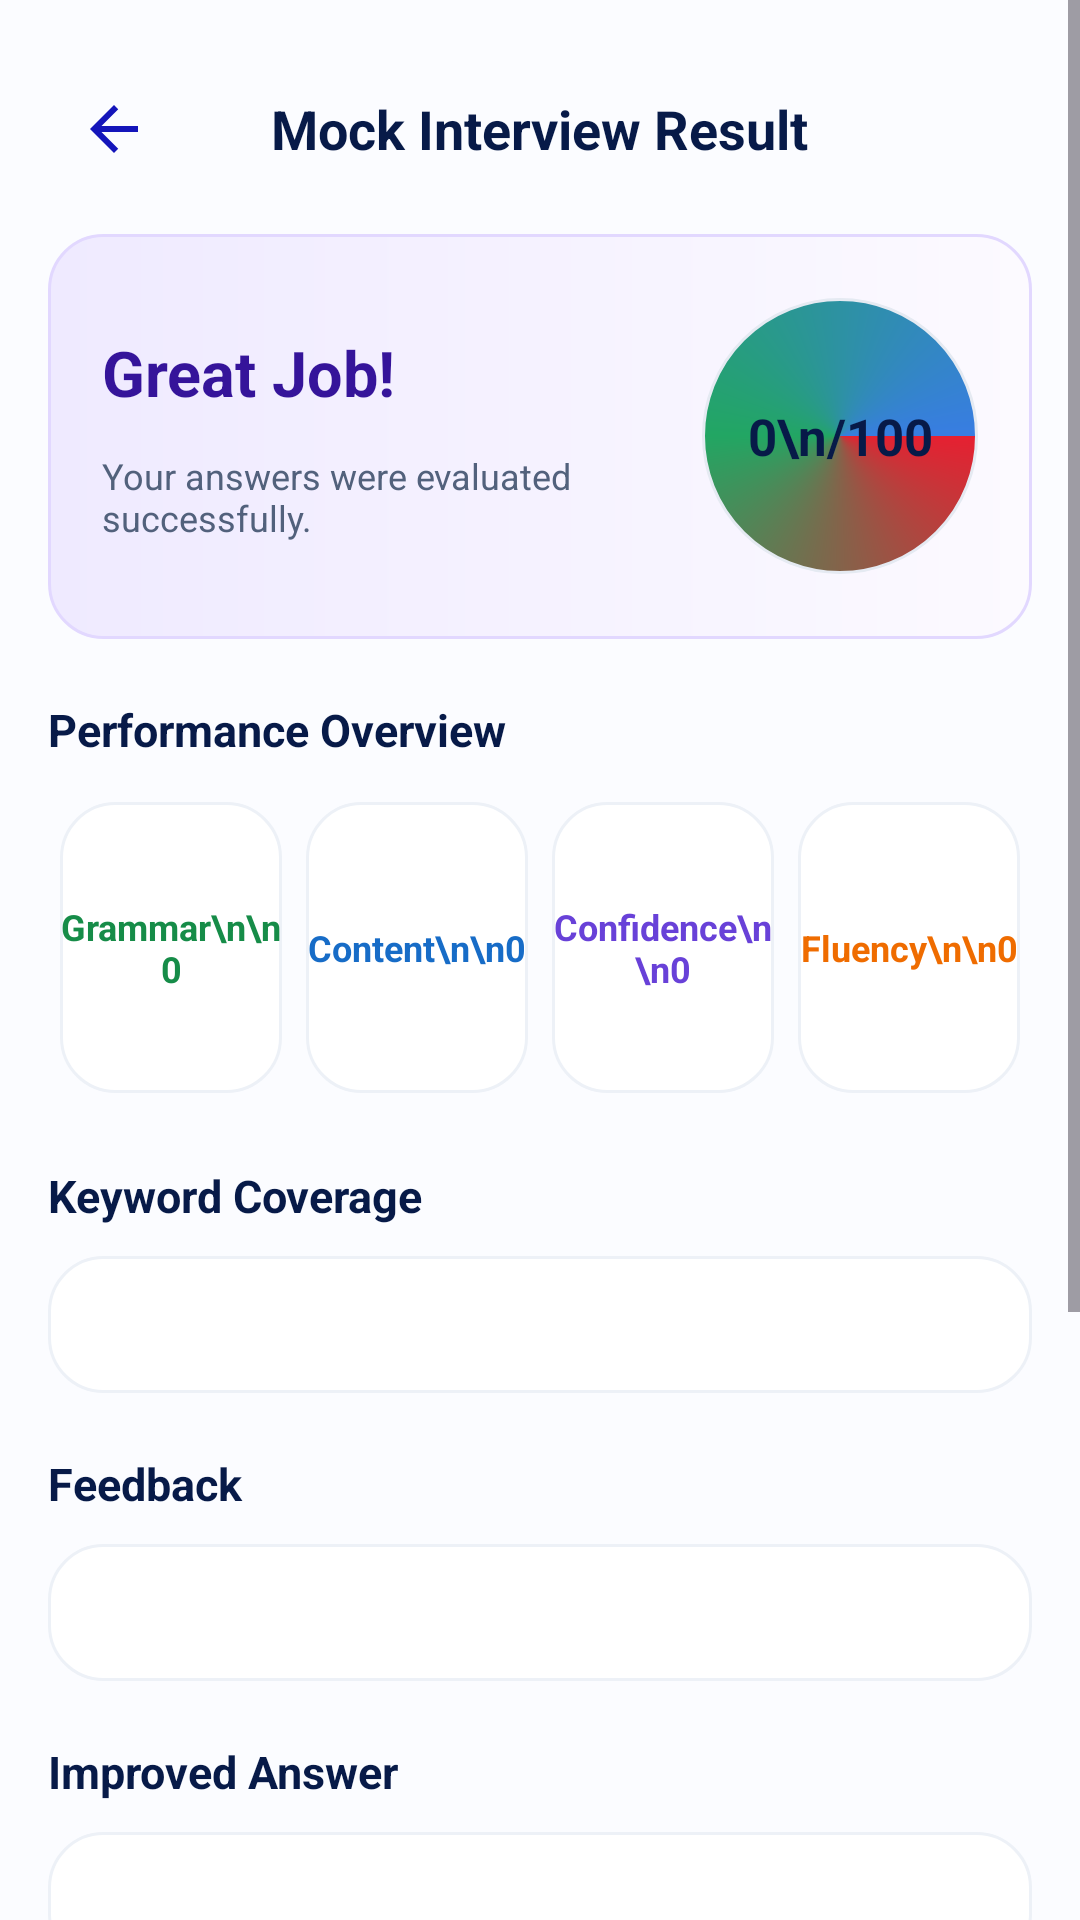

Reconstruct the res/layout file that produces this screen, plus the resources it refers to.
<!-- AndroidManifest.xml: application theme Theme.MadFinalProject -->
<!-- res/layout/activity_visa_interview_result.xml -->
<?xml version="1.0" encoding="utf-8"?>
<ScrollView xmlns:android="http://schemas.android.com/apk/res/android" android:layout_width="match_parent" android:layout_height="match_parent" android:background="#FBFCFF" android:fillViewport="true">
<LinearLayout android:layout_width="match_parent" android:layout_height="wrap_content" android:orientation="vertical" android:padding="16dp">
<RelativeLayout android:layout_width="match_parent" android:layout_height="54dp"><ImageButton android:id="@+id/btnBack" android:layout_width="44dp" android:layout_height="44dp" android:layout_centerVertical="true" android:background="?attr/selectableItemBackgroundBorderless" android:contentDescription="Back" android:padding="12dp" android:src="@drawable/ic_arrow_back"/><TextView android:layout_width="wrap_content" android:layout_height="wrap_content" android:layout_centerInParent="true" android:text="Mock Interview Result" android:textColor="#071A48" android:textSize="18sp" android:textStyle="bold"/></RelativeLayout>
<LinearLayout android:layout_width="match_parent" android:layout_height="135dp" android:layout_marginTop="8dp" android:background="@drawable/bg_result_success" android:gravity="center_vertical" android:orientation="horizontal" android:padding="18dp"><LinearLayout android:layout_width="0dp" android:layout_height="wrap_content" android:layout_weight="1" android:orientation="vertical"><TextView android:layout_width="wrap_content" android:layout_height="wrap_content" android:text="Great Job!" android:textColor="#35149A" android:textSize="21sp" android:textStyle="bold"/><TextView android:layout_width="match_parent" android:layout_height="wrap_content" android:layout_marginTop="12dp" android:text="Your answers were evaluated successfully." android:textColor="#52617C" android:textSize="12sp"/></LinearLayout><TextView android:id="@+id/overallScore" android:layout_width="92dp" android:layout_height="92dp" android:background="@drawable/bg_band_ring" android:gravity="center" android:text="0\n/100" android:textColor="#071A48" android:textSize="17sp" android:textStyle="bold"/></LinearLayout>
<TextView style="@style/PrepSectionTitle" android:text="Performance Overview"/><LinearLayout android:layout_width="match_parent" android:layout_height="105dp" android:orientation="horizontal"><TextView android:id="@+id/grammarScore" style="@style/ResultMetric" android:text="Grammar\n\n0" android:textColor="#168C48"/><TextView android:id="@+id/contentScore" style="@style/ResultMetric" android:text="Content\n\n0" android:textColor="#176CC7"/><TextView android:id="@+id/confidenceScore" style="@style/ResultMetric" android:text="Confidence\n\n0" android:textColor="#6841D8"/><TextView android:id="@+id/fluencyScore" style="@style/ResultMetric" android:text="Fluency\n\n0" android:textColor="#EF6C00"/></LinearLayout>
<TextView style="@style/PrepSectionTitle" android:text="Keyword Coverage"/><TextView android:id="@+id/keywordSummary" android:layout_width="match_parent" android:layout_height="wrap_content" android:background="@drawable/bg_test_card" android:padding="14dp" android:textColor="#243453" android:textSize="13sp"/>
<TextView style="@style/PrepSectionTitle" android:text="Feedback"/><TextView android:id="@+id/feedbackText" android:layout_width="match_parent" android:layout_height="wrap_content" android:background="@drawable/bg_test_card" android:padding="14dp" android:textColor="#243453" android:textSize="13sp"/>
<TextView android:id="@+id/riskWarning" style="@style/PrepSectionTitle" android:textColor="#E62031" android:visibility="gone"/>
<TextView style="@style/PrepSectionTitle" android:text="Improved Answer"/><TextView android:id="@+id/improvedAnswer" android:layout_width="match_parent" android:layout_height="wrap_content" android:background="@drawable/bg_test_card" android:padding="14dp" android:textColor="#243453" android:textSize="13sp"/>
<TextView style="@style/PrepSectionTitle" android:text="AI Coach"/><TextView android:id="@+id/reportInsights" android:layout_width="match_parent" android:layout_height="wrap_content" android:background="@drawable/bg_test_card" android:padding="14dp" android:textColor="#243453" android:textSize="13sp"/>
<LinearLayout android:layout_width="match_parent" android:layout_height="52dp" android:layout_marginTop="16dp" android:orientation="horizontal"><Button android:id="@+id/btnDownloadReport" android:layout_width="0dp" android:layout_height="match_parent" android:layout_weight="1" android:text="Download PDF" android:textAllCaps="false"/><Button android:id="@+id/btnShareReport" android:layout_width="0dp" android:layout_height="match_parent" android:layout_weight="1" android:text="Share" android:textAllCaps="false"/><Button android:id="@+id/btnPrintReport" android:layout_width="0dp" android:layout_height="match_parent" android:layout_weight="1" android:text="Print" android:textAllCaps="false"/></LinearLayout>
<LinearLayout android:layout_width="match_parent" android:layout_height="wrap_content" android:layout_marginTop="24dp" android:layout_marginBottom="20dp" android:orientation="horizontal"><Button android:id="@+id/btnReviewAnswers" android:layout_width="0dp" android:layout_height="56dp" android:layout_marginEnd="6dp" android:layout_weight="1" android:background="@drawable/bg_btn_outline" android:text="Review Answers" android:textAllCaps="false" android:textColor="#5B35DD"/><Button android:id="@+id/btnHome" android:layout_width="0dp" android:layout_height="56dp" android:layout_marginStart="6dp" android:layout_weight="1" android:background="@drawable/bg_purple_button" android:text="Home" android:textAllCaps="false" android:textColor="#FFFFFF"/></LinearLayout>
</LinearLayout></ScrollView>
<!-- resources referenced by this layout -->
<resources>
  <!-- drawable bg_band_ring (drawable) -->
  <?xml version="1.0" encoding="utf-8"?>
  <shape xmlns:android="http://schemas.android.com/apk/res/android" android:shape="oval"><gradient android:type="sweep" android:startColor="#E62031" android:centerColor="#22A663" android:endColor="#387DE2"/><stroke android:width="1dp" android:color="#E5EAF2"/></shape>
  <!-- drawable bg_btn_outline (drawable) -->
  <?xml version="1.0" encoding="utf-8"?>
  <shape xmlns:android="http://schemas.android.com/apk/res/android"
      android:shape="rectangle">
      <solid android:color="@android:color/transparent" />
      <corners android:radius="10dp" />
      <stroke android:width="1dp" android:color="#4A6CF7" />
  </shape>
  <!-- drawable bg_purple_button (drawable) -->
  <?xml version="1.0" encoding="utf-8"?>
  <selector xmlns:android="http://schemas.android.com/apk/res/android"><item><shape>
      <gradient android:startColor="#5634E8" android:endColor="#7430E8" android:angle="0"/>
      <corners android:radius="15dp"/><padding android:left="20dp" android:right="20dp"/>
  </shape></item></selector>
  <!-- drawable bg_result_success (drawable) -->
  <?xml version="1.0" encoding="utf-8"?>
  <shape xmlns:android="http://schemas.android.com/apk/res/android"><gradient android:startColor="#EFEAFF" android:endColor="#FCFAFF" android:angle="0"/><corners android:radius="18dp"/><stroke android:width="1dp" android:color="#E2D8FF"/></shape>
  <!-- drawable bg_test_card (drawable) -->
  <?xml version="1.0" encoding="utf-8"?>
  <shape xmlns:android="http://schemas.android.com/apk/res/android">
      <solid android:color="#FFFFFF"/><corners android:radius="18dp"/>
      <stroke android:width="1dp" android:color="#EDF1F7"/>
  </shape>
  <!-- drawable ic_arrow_back (drawable) -->
  <vector xmlns:android="http://schemas.android.com/apk/res/android" android:autoMirrored="true" android:height="24dp" android:tint="#1415BA" android:viewportHeight="24" android:viewportWidth="24" android:width="24dp">
        
      <path android:fillColor="@android:color/white" android:pathData="M20,11H7.83l5.59,-5.59L12,4l-8,8 8,8 1.41,-1.41L7.83,13H20v-2z"/>
      
  </vector>
  <style name="PrepSectionTitle">
          <item name="android:layout_width">match_parent</item><item name="android:layout_height">wrap_content</item><item name="android:layout_marginTop">20dp</item><item name="android:layout_marginBottom">10dp</item><item name="android:textColor">#071A48</item><item name="android:textSize">15sp</item><item name="android:textStyle">bold</item>
      </style>
  <style name="ResultMetric"><item name="android:layout_width">0dp</item><item name="android:layout_height">match_parent</item><item name="android:layout_weight">1</item><item name="android:layout_margin">4dp</item><item name="android:background">@drawable/bg_test_card</item><item name="android:gravity">center</item><item name="android:textSize">12sp</item><item name="android:textStyle">bold</item></style>
  <style name="Theme.MadFinalProject" parent="Base.Theme.MadFinalProject" />
  <style name="Base.Theme.MadFinalProject" parent="Theme.Material3.DayNight.NoActionBar">
          
          
      </style>
</resources>
